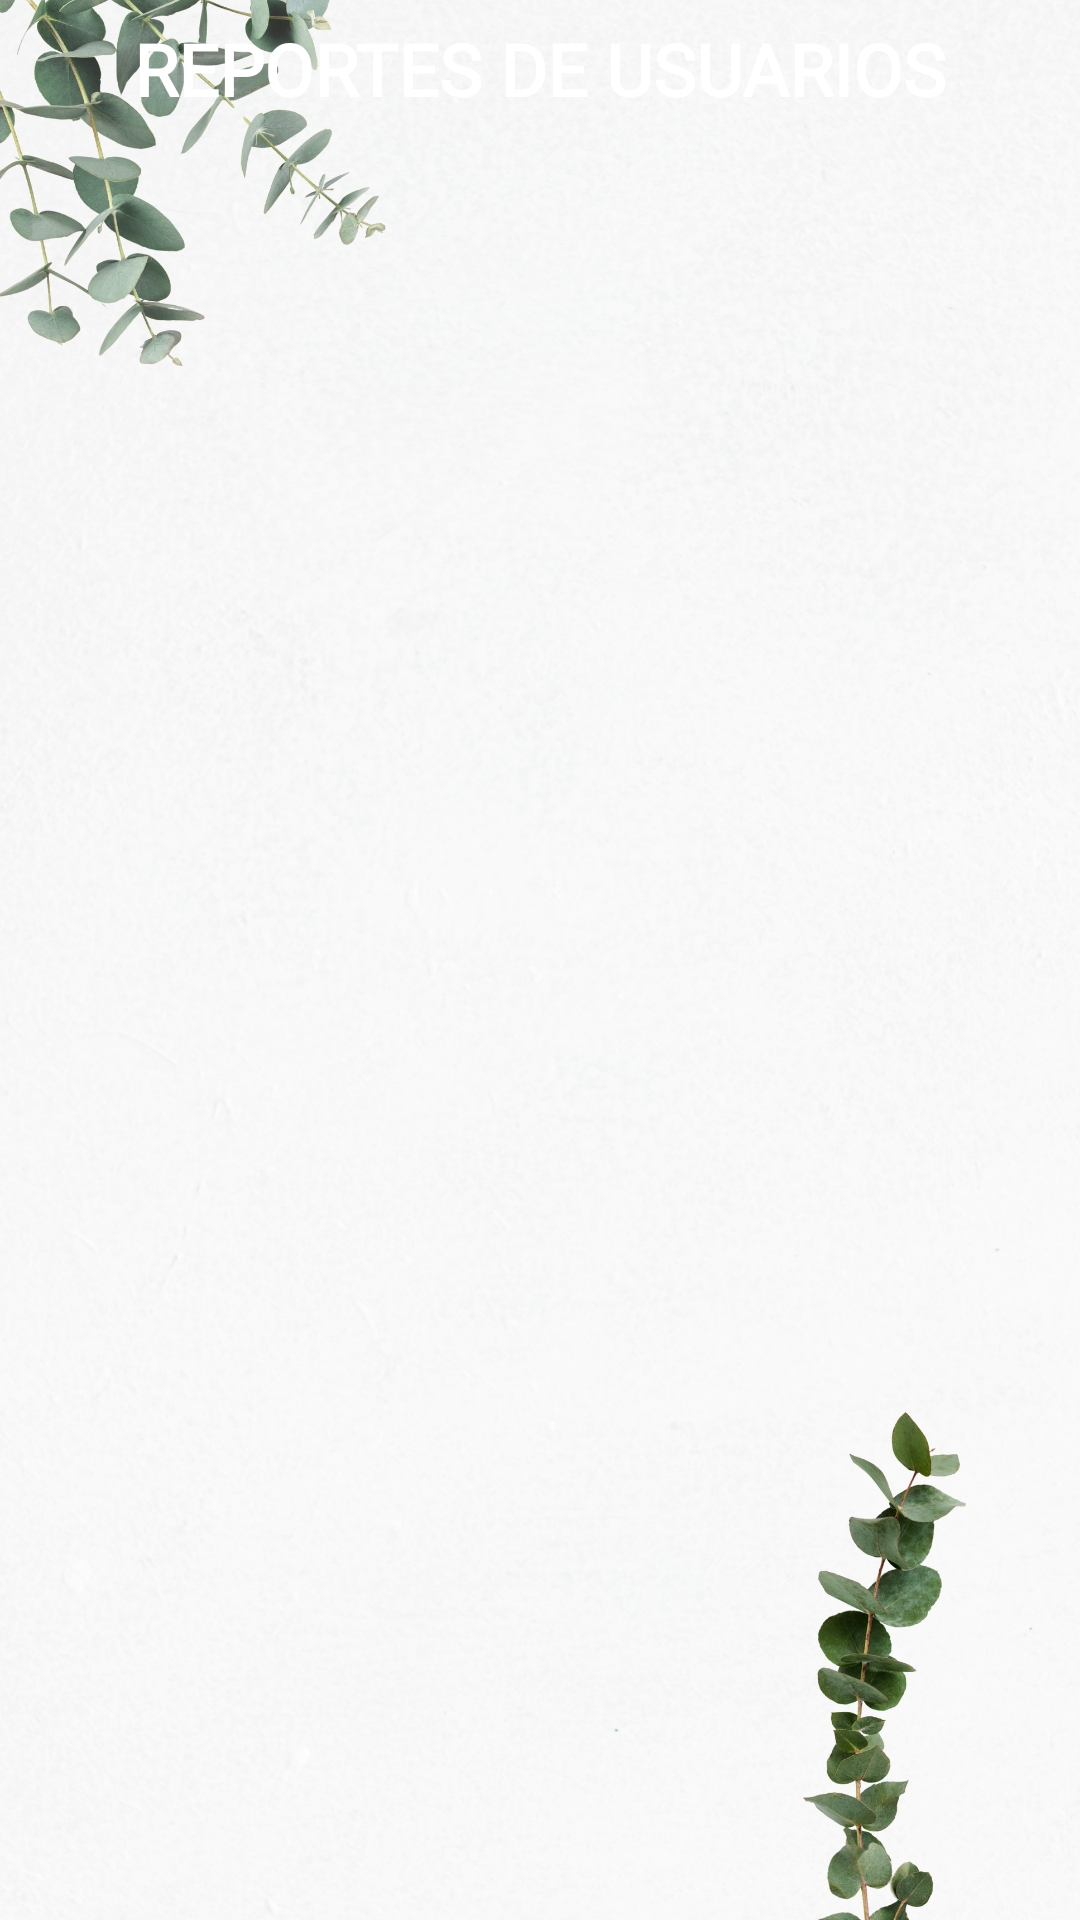

The Android layout XML behind this screen, and the referenced resources:
<!-- AndroidManifest.xml: application theme AppTheme -->
<!-- res/layout/activity_ver_reportes_ui.xml -->
<?xml version="1.0" encoding="utf-8"?>
<androidx.constraintlayout.widget.ConstraintLayout xmlns:android="http://schemas.android.com/apk/res/android"
    xmlns:app="http://schemas.android.com/apk/res-auto"
    xmlns:tools="http://schemas.android.com/tools"
    android:id="@+id/main"
    android:layout_width="match_parent"
    android:layout_height="match_parent"
    tools:context=".Interfaces.VerReportesUI">

    <ImageView
        android:id="@+id/imageView"
        android:layout_width="wrap_content"
        android:layout_height="wrap_content"
        android:scaleType="centerCrop"
        app:layout_constraintBottom_toBottomOf="parent"
        app:layout_constraintEnd_toEndOf="parent"
        app:layout_constraintHorizontal_bias="0.0"
        app:layout_constraintStart_toStartOf="parent"
        app:layout_constraintTop_toTopOf="parent"
        app:layout_constraintVertical_bias="0.0"
        app:srcCompat="@drawable/genericui" />

    <LinearLayout
        android:id="@+id/contenedorReportes"
        android:layout_width="378dp"
        android:layout_height="570dp"
        android:orientation="vertical"
        android:padding="16dp"
        app:layout_constraintBottom_toBottomOf="@+id/imageView"
        app:layout_constraintEnd_toEndOf="parent"
        app:layout_constraintStart_toStartOf="parent"
        app:layout_constraintTop_toTopOf="parent"
        app:layout_constraintVertical_bias="0.579"></LinearLayout>

    <TextView
        android:id="@+id/textView"
        android:layout_width="wrap_content"
        android:layout_height="wrap_content"
        android:fontFamily="@font/adlam_display"
        android:text="REPORTES DE USUARIOS"
        android:textColor="#FFFFFF"
        android:textSize="24sp"
        android:textStyle="bold"
        app:layout_constraintBottom_toTopOf="@+id/contenedorReportes"
        app:layout_constraintEnd_toEndOf="parent"
        app:layout_constraintStart_toStartOf="parent"
        app:layout_constraintTop_toTopOf="parent"
        app:layout_constraintVertical_bias="0.792" />
</androidx.constraintlayout.widget.ConstraintLayout>
<!-- resources referenced by this layout -->
<resources>
  <!-- drawable genericui: jpg bitmap (drawable, 714092 bytes) -->
  <style name="AppTheme" parent="Theme.AppCompat.Light.NoActionBar">
          <item name="colorPrimaryDark">@color/colorPrimaryDark</item>
          <item name="android:statusBarColor">@color/colorPrimaryDark</item>
          <item name="android:windowLightStatusBar">true</item> 
      </style>
  <color name="colorPrimaryDark">#FFFFFF</color>
</resources>
